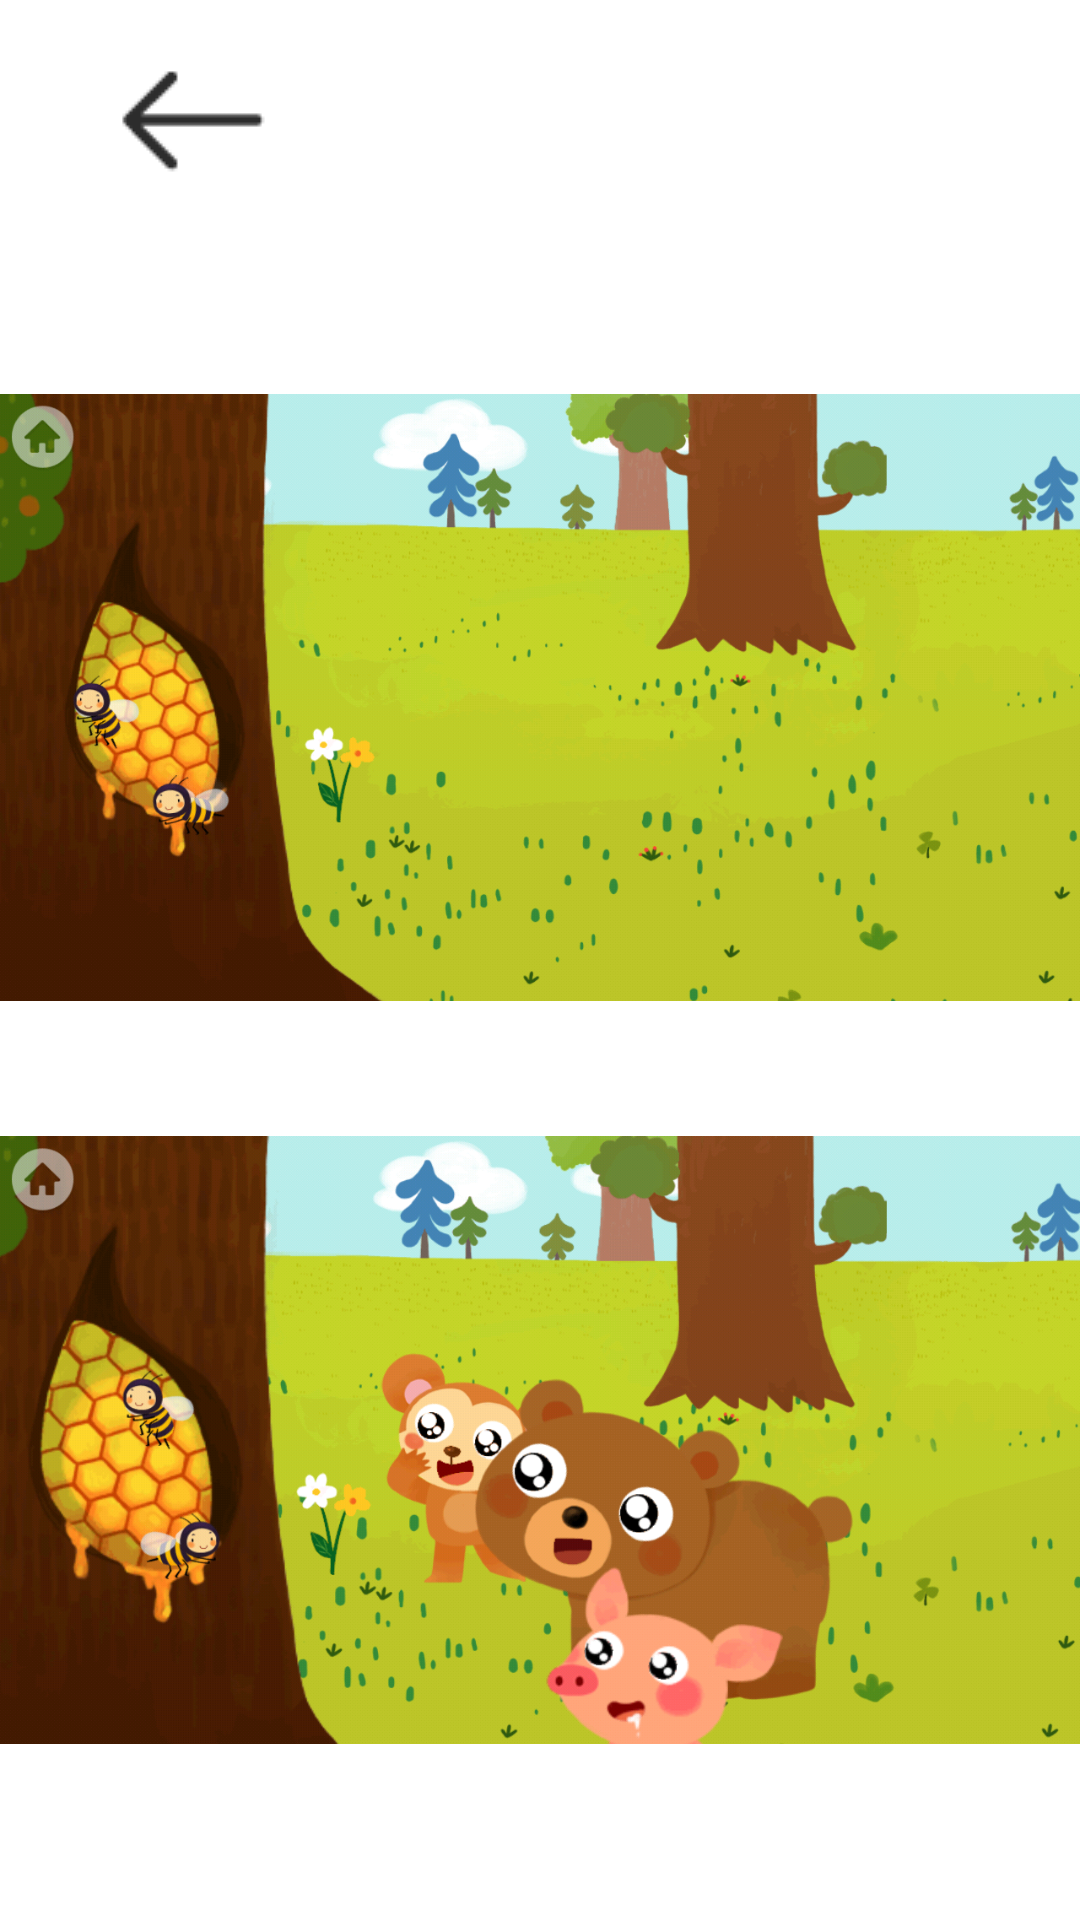

Produce the Android XML layout that renders to this screen, including the resource entries it uses.
<!-- AndroidManifest.xml: application theme Theme.AppCompat.NoActionBar -->
<!-- res/layout/activity_baike_1_.xml -->
<?xml version="1.0" encoding="utf-8"?>
<RelativeLayout xmlns:app="http://schemas.android.com/apk/res-auto"
    xmlns:tools="http://schemas.android.com/tools"
    xmlns:android="http://schemas.android.com/apk/res/android"
    android:layout_width="match_parent"
    android:layout_height="match_parent"
    android:background="@drawable/white"
    tools:context=".Activity.Baike_1_Activity">

    <Button
        android:id="@+id/btn_baike_1_return"
        android:layout_width="@dimen/btn_width_128"
        android:layout_height="81dp"
        android:layout_alignParentLeft="true"
        android:layout_alignParentTop="true"
        android:background="@drawable/return_black_128"
        app:layout_constraintTop_toTopOf="parent" />

    <ImageView
        android:id="@+id/imageView1_1"
        android:layout_width="508dp"
        android:layout_height="303dp"
        android:layout_below="@+id/btn_baike_1_return"
        android:layout_alignParentStart="true"
        app:srcCompat="@drawable/bear_1"
        tools:layout_editor_absoluteX="92dp"
        tools:layout_editor_absoluteY="97dp" />

    <ImageView
        android:id="@+id/imageView2_1"
        android:layout_width="511dp"
        android:layout_height="320dp"
        android:layout_alignParentStart="true"
        android:layout_alignParentBottom="true"
        android:layout_marginBottom="0dp"
        app:srcCompat="@drawable/bear_2"
        tools:layout_editor_absoluteX="0dp"
        tools:layout_editor_absoluteY="446dp" />

    <ImageView
        android:id="@+id/imageView3_1"
        android:layout_width="516dp"
        android:layout_height="314dp"
        android:layout_alignParentBottom="true"
        android:layout_toEndOf="@+id/imageView1_1"
        app:srcCompat="@drawable/bear_3"
        tools:layout_editor_absoluteX="542dp"
        tools:layout_editor_absoluteY="81dp" />

    <ImageView
        android:id="@+id/imageView4_1"
        android:layout_width="507dp"
        android:layout_height="307dp"
        android:layout_alignBottom="@+id/imageView1_1"
        android:layout_toEndOf="@+id/imageView2_1"
        app:srcCompat="@drawable/bear_4"
        tools:layout_editor_absoluteX="493dp"
        tools:layout_editor_absoluteY="433dp" />

</RelativeLayout>
<!-- resources referenced by this layout -->
<resources>
  <dimen name="btn_width_128">128dp</dimen>
  <!-- drawable bear_1: png bitmap (drawable, 260854 bytes) -->
  <!-- drawable bear_2: png bitmap (drawable, 330067 bytes) -->
  <!-- drawable bear_3: png bitmap (drawable, 343986 bytes) -->
  <!-- drawable bear_4: png bitmap (drawable, 282725 bytes) -->
  <!-- drawable return_black_128: png bitmap (drawable-v24, 562 bytes) -->
  <!-- drawable white: png bitmap (drawable, 832 bytes) -->
</resources>
